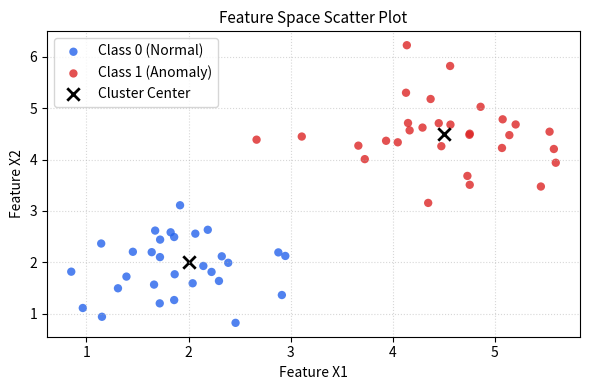

Write the Python code that produced this figure.
import matplotlib.pyplot as plt
import numpy as np

# Fix random seed for reproducible results
np.random.seed(42)

# Generate 2 feature clusters representing a binary classification task
c1_x = np.random.normal(loc=2.0, scale=0.6, size=30)
c1_y = np.random.normal(loc=2.0, scale=0.6, size=30)
c2_x = np.random.normal(loc=4.5, scale=0.7, size=30)
c2_y = np.random.normal(loc=4.5, scale=0.7, size=30)

# Create a scatter plot distinguishing two classes
fig, ax = plt.subplots(figsize=(6, 4))
ax.scatter(c1_x, c1_y, color="#2563eb", alpha=0.8, edgecolors="none", label="Class 0 (Normal)")
ax.scatter(c2_x, c2_y, color="#dc2626", alpha=0.8, edgecolors="none", label="Class 1 (Anomaly)")

# Mark the center of each cluster distribution
ax.scatter([2.0, 4.5], [2.0, 4.5], color="black", marker="x", s=80, linewidths=2, label="Cluster Center")

ax.set_title("Feature Space Scatter Plot", fontsize=11)
ax.set_xlabel("Feature X1", fontsize=10)
ax.set_ylabel("Feature X2", fontsize=10)
ax.grid(True, linestyle=":", alpha=0.5)
ax.legend(frameon=True)

plt.tight_layout()
plt.show()
